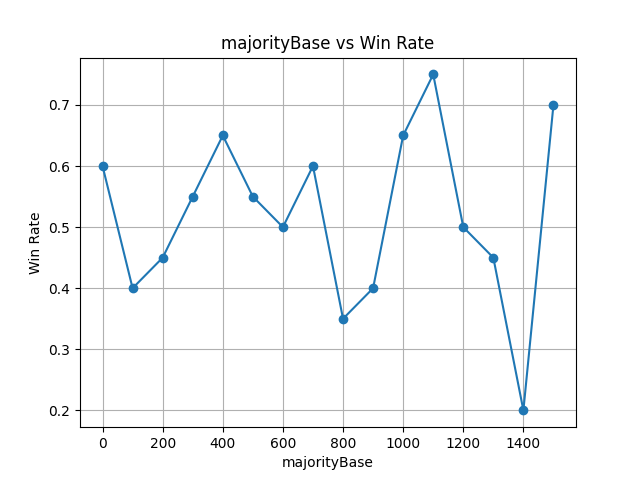

The table this chart was drawn from, first rows:
majorityBase, wins, losses, draws, win_rate
0, 12, 8, 0, 0.6000
100, 8, 12, 0, 0.4000
200, 9, 11, 0, 0.4500
300, 11, 9, 0, 0.5500
400, 13, 7, 0, 0.6500
500, 11, 9, 0, 0.5500
600, 10, 10, 0, 0.5000
700, 12, 8, 0, 0.6000
800, 7, 13, 0, 0.3500
900, 8, 12, 0, 0.4000
1000, 13, 7, 0, 0.6500
1100, 15, 5, 0, 0.7500
1200, 10, 10, 0, 0.5000
1300, 9, 11, 0, 0.4500
1400, 4, 16, 0, 0.2000
1500, 14, 6, 0, 0.7000
